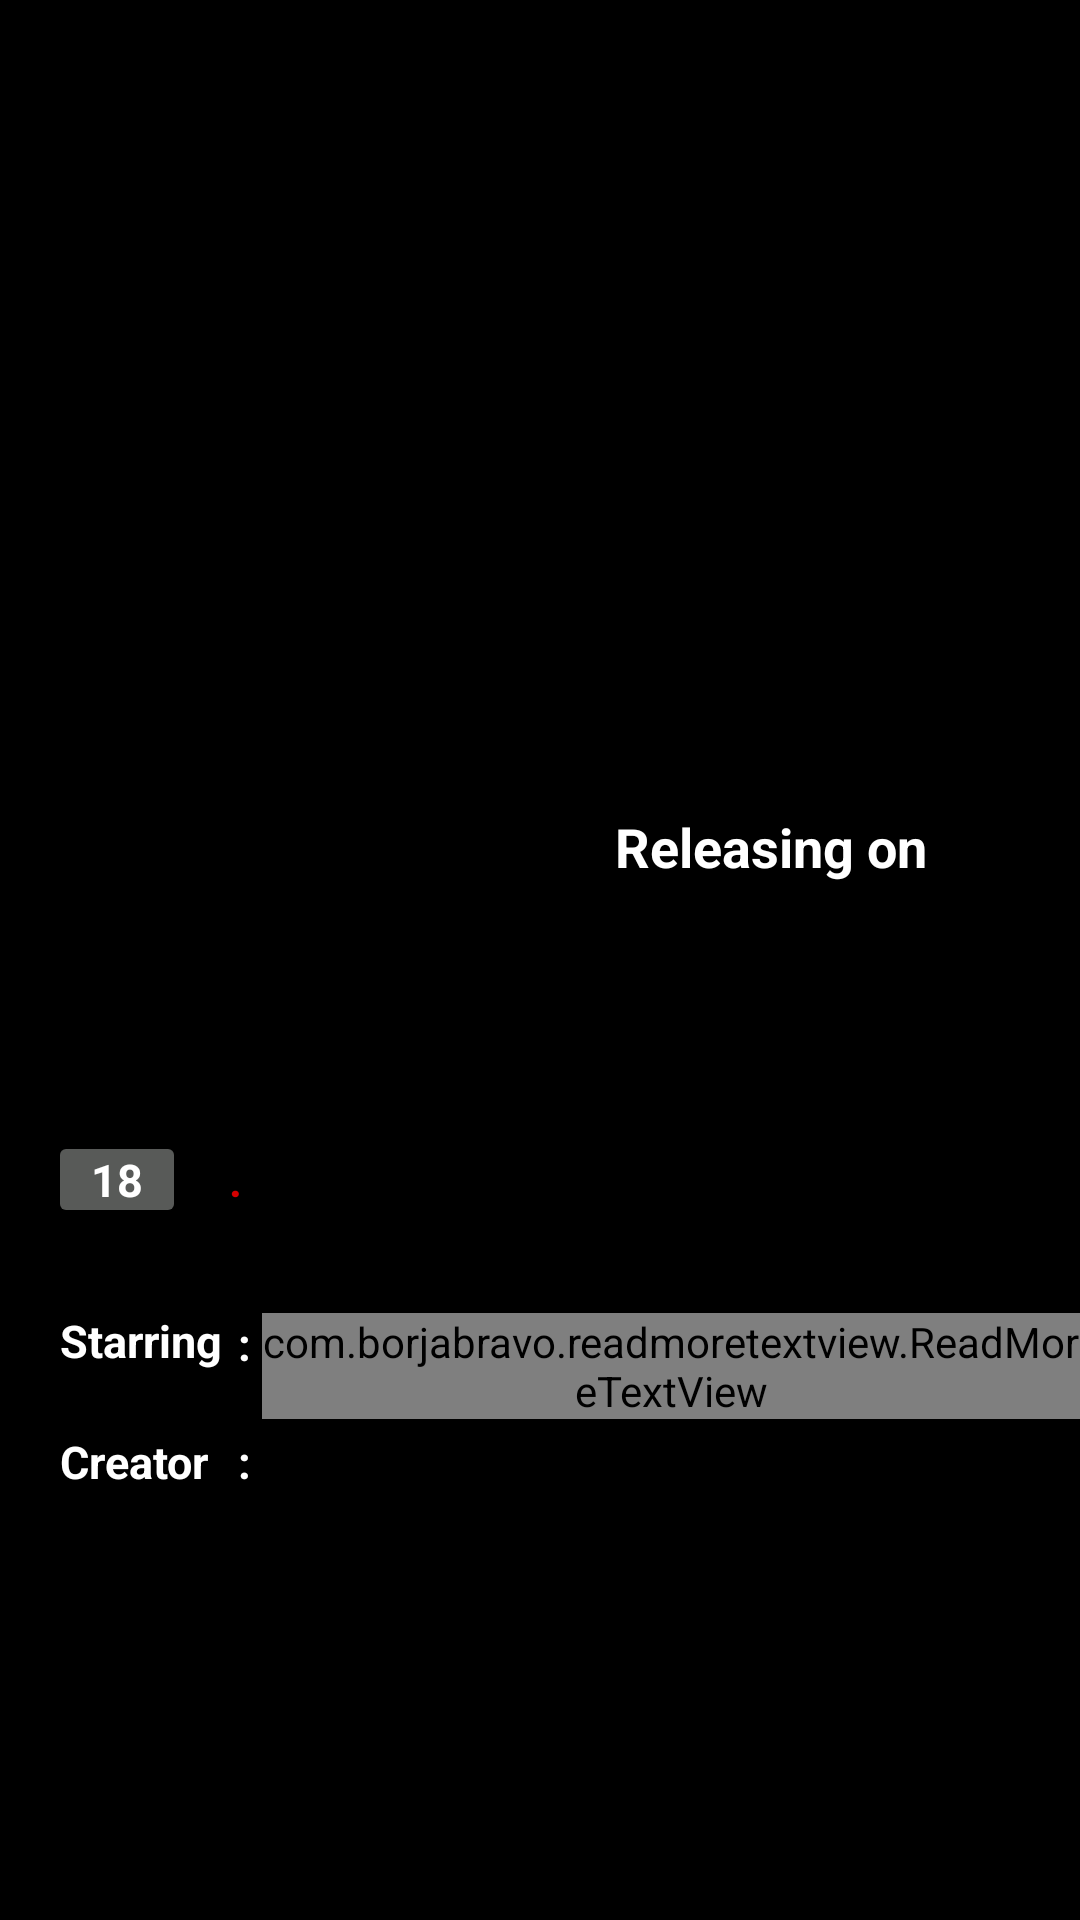

Reconstruct the res/layout file that produces this screen, plus the resources it refers to.
<!-- AndroidManifest.xml: application theme Theme.Project2 -->
<!-- res/layout/activity_upcomming_next.xml -->
<?xml version="1.0" encoding="utf-8"?>
<RelativeLayout xmlns:android="http://schemas.android.com/apk/res/android"
    xmlns:app="http://schemas.android.com/apk/res-auto"
    xmlns:tools="http://schemas.android.com/tools"
    android:layout_width="match_parent"
    android:layout_height="wrap_content"
    tools:context=".UpcommingNext"
    android:background="@color/black"
    >

    <RelativeLayout
        android:layout_width="match_parent"
        android:layout_height="wrap_content"
        android:layout_marginBottom="10dp"
        android:background="@color/black">

        <com.google.android.exoplayer2.ui.PlayerView
            android:id="@+id/exoplayer1"
            android:layout_width="match_parent"
            android:layout_height="260dp"
            android:visibility="gone"
            app:resize_mode="fill">

        </com.google.android.exoplayer2.ui.PlayerView>

        <androidx.cardview.widget.CardView
            android:id="@+id/card1"
            android:layout_width="match_parent"
            android:layout_height="wrap_content"
            app:cardBackgroundColor="@color/black"
            app:cardCornerRadius="5dp"
            >
        <ImageView
            android:id="@+id/img11"
            android:layout_width="match_parent"
            android:layout_height="260dp"
            android:adjustViewBounds="true"
            android:background="@color/black"
            android:scaleType="fitXY"
            />

            <ImageView
                android:id="@+id/img34"
                android:layout_width="70dp"
                android:layout_height="80dp"
                android:layout_marginTop="90dp"
                android:layout_gravity="center_horizontal"
                android:src="@drawable/epiplay" />

        </androidx.cardview.widget.CardView>

        <androidx.cardview.widget.CardView
            android:id="@+id/card2"
            android:layout_width="200dp"
            android:layout_height="100dp"
            android:layout_marginTop="270dp"
            app:cardCornerRadius="10dp"
            app:cardBackgroundColor="@color/black"
            >

        <ImageView
            android:id="@+id/img22"
            android:layout_width="match_parent"
            android:layout_height="match_parent"
            android:adjustViewBounds="true"
            android:scaleType="fitXY"
            />

        </androidx.cardview.widget.CardView>

        <TextView
            android:id="@+id/text3"
            android:layout_width="wrap_content"
            android:layout_height="wrap_content"
            android:layout_alignLeft="@+id/card2"
            android:layout_marginStart="205dp"
            android:layout_marginTop="270dp"
            android:text="Releasing on"
            android:textColor="@color/white"
            android:textSize="18dp"
            android:textStyle="bold" />

        <TextView
            android:id="@+id/text444"
            android:layout_width="wrap_content"
            android:layout_height="wrap_content"
            android:layout_below="@+id/text3"
            android:layout_alignLeft="@+id/card2"
            android:layout_marginStart="205dp"
            android:text=""
            android:textColor="@color/white"
            android:gravity="center"
            android:textAlignment="center"
            android:textSize="25dp"
            android:textStyle="bold"
            />

        <TextView
            android:id="@+id/text5"
            android:layout_width="wrap_content"
            android:layout_height="wrap_content"
            android:layout_below="@id/card2"
            android:layout_marginStart="20dp"
            android:layout_marginTop="13dp"
            android:background="@drawable/btext"
            android:gravity="center"
            android:text="18"
            android:textColor="@color/white"
            android:textStyle="bold"
            android:textSize="15dp"
            />


        <TextView
            android:id="@+id/text20"
            android:layout_width="wrap_content"
            android:layout_height="wrap_content"
            android:layout_below="@+id/card2"
            android:layout_marginStart="70dp"
            android:layout_marginTop="13dp"
            android:text=""
            android:textColor="@color/white"
            android:textStyle="bold"
            android:textSize="15dp"
            />

        <TextView
            android:id="@+id/text22"
            android:layout_width="wrap_content"
            android:layout_height="wrap_content"
            android:layout_below="@+id/card2"
            android:layout_alignLeft="@+id/text23"
            android:layout_marginStart="11dp"
            android:layout_marginTop="13dp"
            android:text=""
            android:textColor="@color/white"
            android:textStyle="bold"
            android:textSize="15dp"
            />

        <TextView
            android:id="@+id/text23"
            android:layout_width="wrap_content"
            android:layout_height="wrap_content"
            android:layout_below="@+id/card2"
            android:layout_alignRight="@+id/text20"
            android:layout_marginTop="13dp"
            android:layout_marginEnd="-11dp"
            android:text="."
            android:textColor="#D50000"
            android:textSize="15dp"
            android:textStyle="bold"
            />


        <TextView
            android:id="@+id/text2"
            android:layout_width="wrap_content"
            android:layout_height="wrap_content"
            android:layout_below="@+id/text22"
            android:layout_marginStart="20dp"
            android:layout_marginTop="8dp"
            android:layout_marginEnd="20dp"
            android:text=""
            android:textColor="#E8D7DDD7"
            android:textSize="15dp"
            />

        <TextView
            android:id="@+id/text10"
            android:layout_width="wrap_content"
            android:layout_height="wrap_content"
            android:layout_below="@+id/text2"
            android:layout_marginStart="20dp"
            android:layout_marginTop="5dp"
            android:text="Starring"
            android:textColor="@color/white"
            android:textStyle="bold"
            android:textSize="15dp"
            />

        <TextView
            android:id="@+id/dot1"
            android:layout_width="wrap_content"
            android:layout_height="wrap_content"
            android:text=":"
            android:layout_below="@id/text2"
            android:layout_alignRight="@+id/text10"
            android:textColor="@color/white"
            android:textStyle="bold"
            android:layout_marginEnd="-10dp"
            android:layout_marginTop="6dp"
            android:textSize="15dp"
            />



        <com.borjabravo.readmoretextview.ReadMoreTextView
            android:id="@+id/text11"
            android:layout_width="wrap_content"
            android:layout_height="wrap_content"
            android:layout_below="@+id/text2"
            android:layout_alignLeft="@+id/dot1"
            android:layout_marginStart="8dp"
            android:layout_marginTop="6dp"
            android:text=""
            app:colorClickableText="@color/white"
            app:trimCollapsedText="@string/read_more"
            app:trimExpandedText="@string/read_less"
            app:trimLength="20"
            app:trimMode="trimModeLength"
            android:textSize="15dp"
            />

        <TextView
            android:id="@+id/text12"
            android:layout_width="wrap_content"
            android:layout_height="wrap_content"
            android:layout_below="@+id/text11"
            android:layout_marginStart="20dp"
            android:layout_marginTop="4dp"
            android:text="Creator"
            android:textColor="@color/white"
            android:textStyle="bold"
            android:textSize="15dp"
            />

        <TextView
            android:id="@+id/dot2"
            android:layout_width="wrap_content"
            android:layout_height="wrap_content"
            android:text=":"
            android:layout_below="@id/text11"
            android:layout_alignRight="@+id/text10"
            android:textColor="@color/white"
            android:textStyle="bold"
            android:layout_marginEnd="-10dp"
            android:layout_marginTop="4dp"
            android:textSize="15dp"
            />

        <TextView
            android:id="@+id/text13"
            android:layout_width="wrap_content"
            android:layout_height="wrap_content"
            android:layout_below="@+id/text11"
            android:layout_alignLeft="@+id/dot2"
            android:layout_marginStart="8dp"
            android:layout_marginTop="4dp"
            android:text=""
            android:textSize="15dp"
            />

    </RelativeLayout>

</RelativeLayout>
<!-- resources referenced by this layout -->
<resources>
  <!-- drawable btext (drawable) -->
  <?xml version="1.0" encoding="utf-8"?>
  <shape xmlns:android="http://schemas.android.com/apk/res/android" android:shape="rectangle">
      <corners
          android:radius="20dp"
          />
      <size
          android:height="20dp"
          android:width="38dp"
  
          />
      <stroke
          android:color="#EA0606"
  
          />
      <solid
          android:color="@color/information_background"
          />
      <corners
          android:radius="2dp"
          />
  </shape>
  <string name="read_less"> See Less</string>
  <string name="read_more"> See More</string>
  <style name="Theme.Project2" parent="Theme.MaterialComponents.NoActionBar">
          
          <item name="colorPrimary">#FD871787</item>
          <item name="colorPrimaryVariant">#3700B3</item>
          <item name="colorOnPrimary">#CEC12C2C</item>
  
  
  
  
  
  
  
  
          <item name="android:windowLightStatusBar" tools:ignore="NewApi">true</item>
          <item name="android:windowDrawsSystemBarBackgrounds" tools:ignore="NewApi">true</item>
          <item name="android:windowTranslucentStatus">true</item>
          <item name="android:statusBarColor" tools:ignore="NewApi">#00000000</item>
  
  
          
          <item name="colorSecondary">@color/white</item>
          <item name="colorSecondaryVariant">#FB0101</item>
          <item name="colorOnSecondary">#C6DA1A1A</item>
          
  
          
      </style>
  <color name="information_background">#585A58</color>
  <!-- not gathered from this repository: default colours our renderer supplied (Android Studio template values) -->
  <color name="black">#FF000000</color>
  <color name="white">#FFFFFFFF</color>
</resources>
